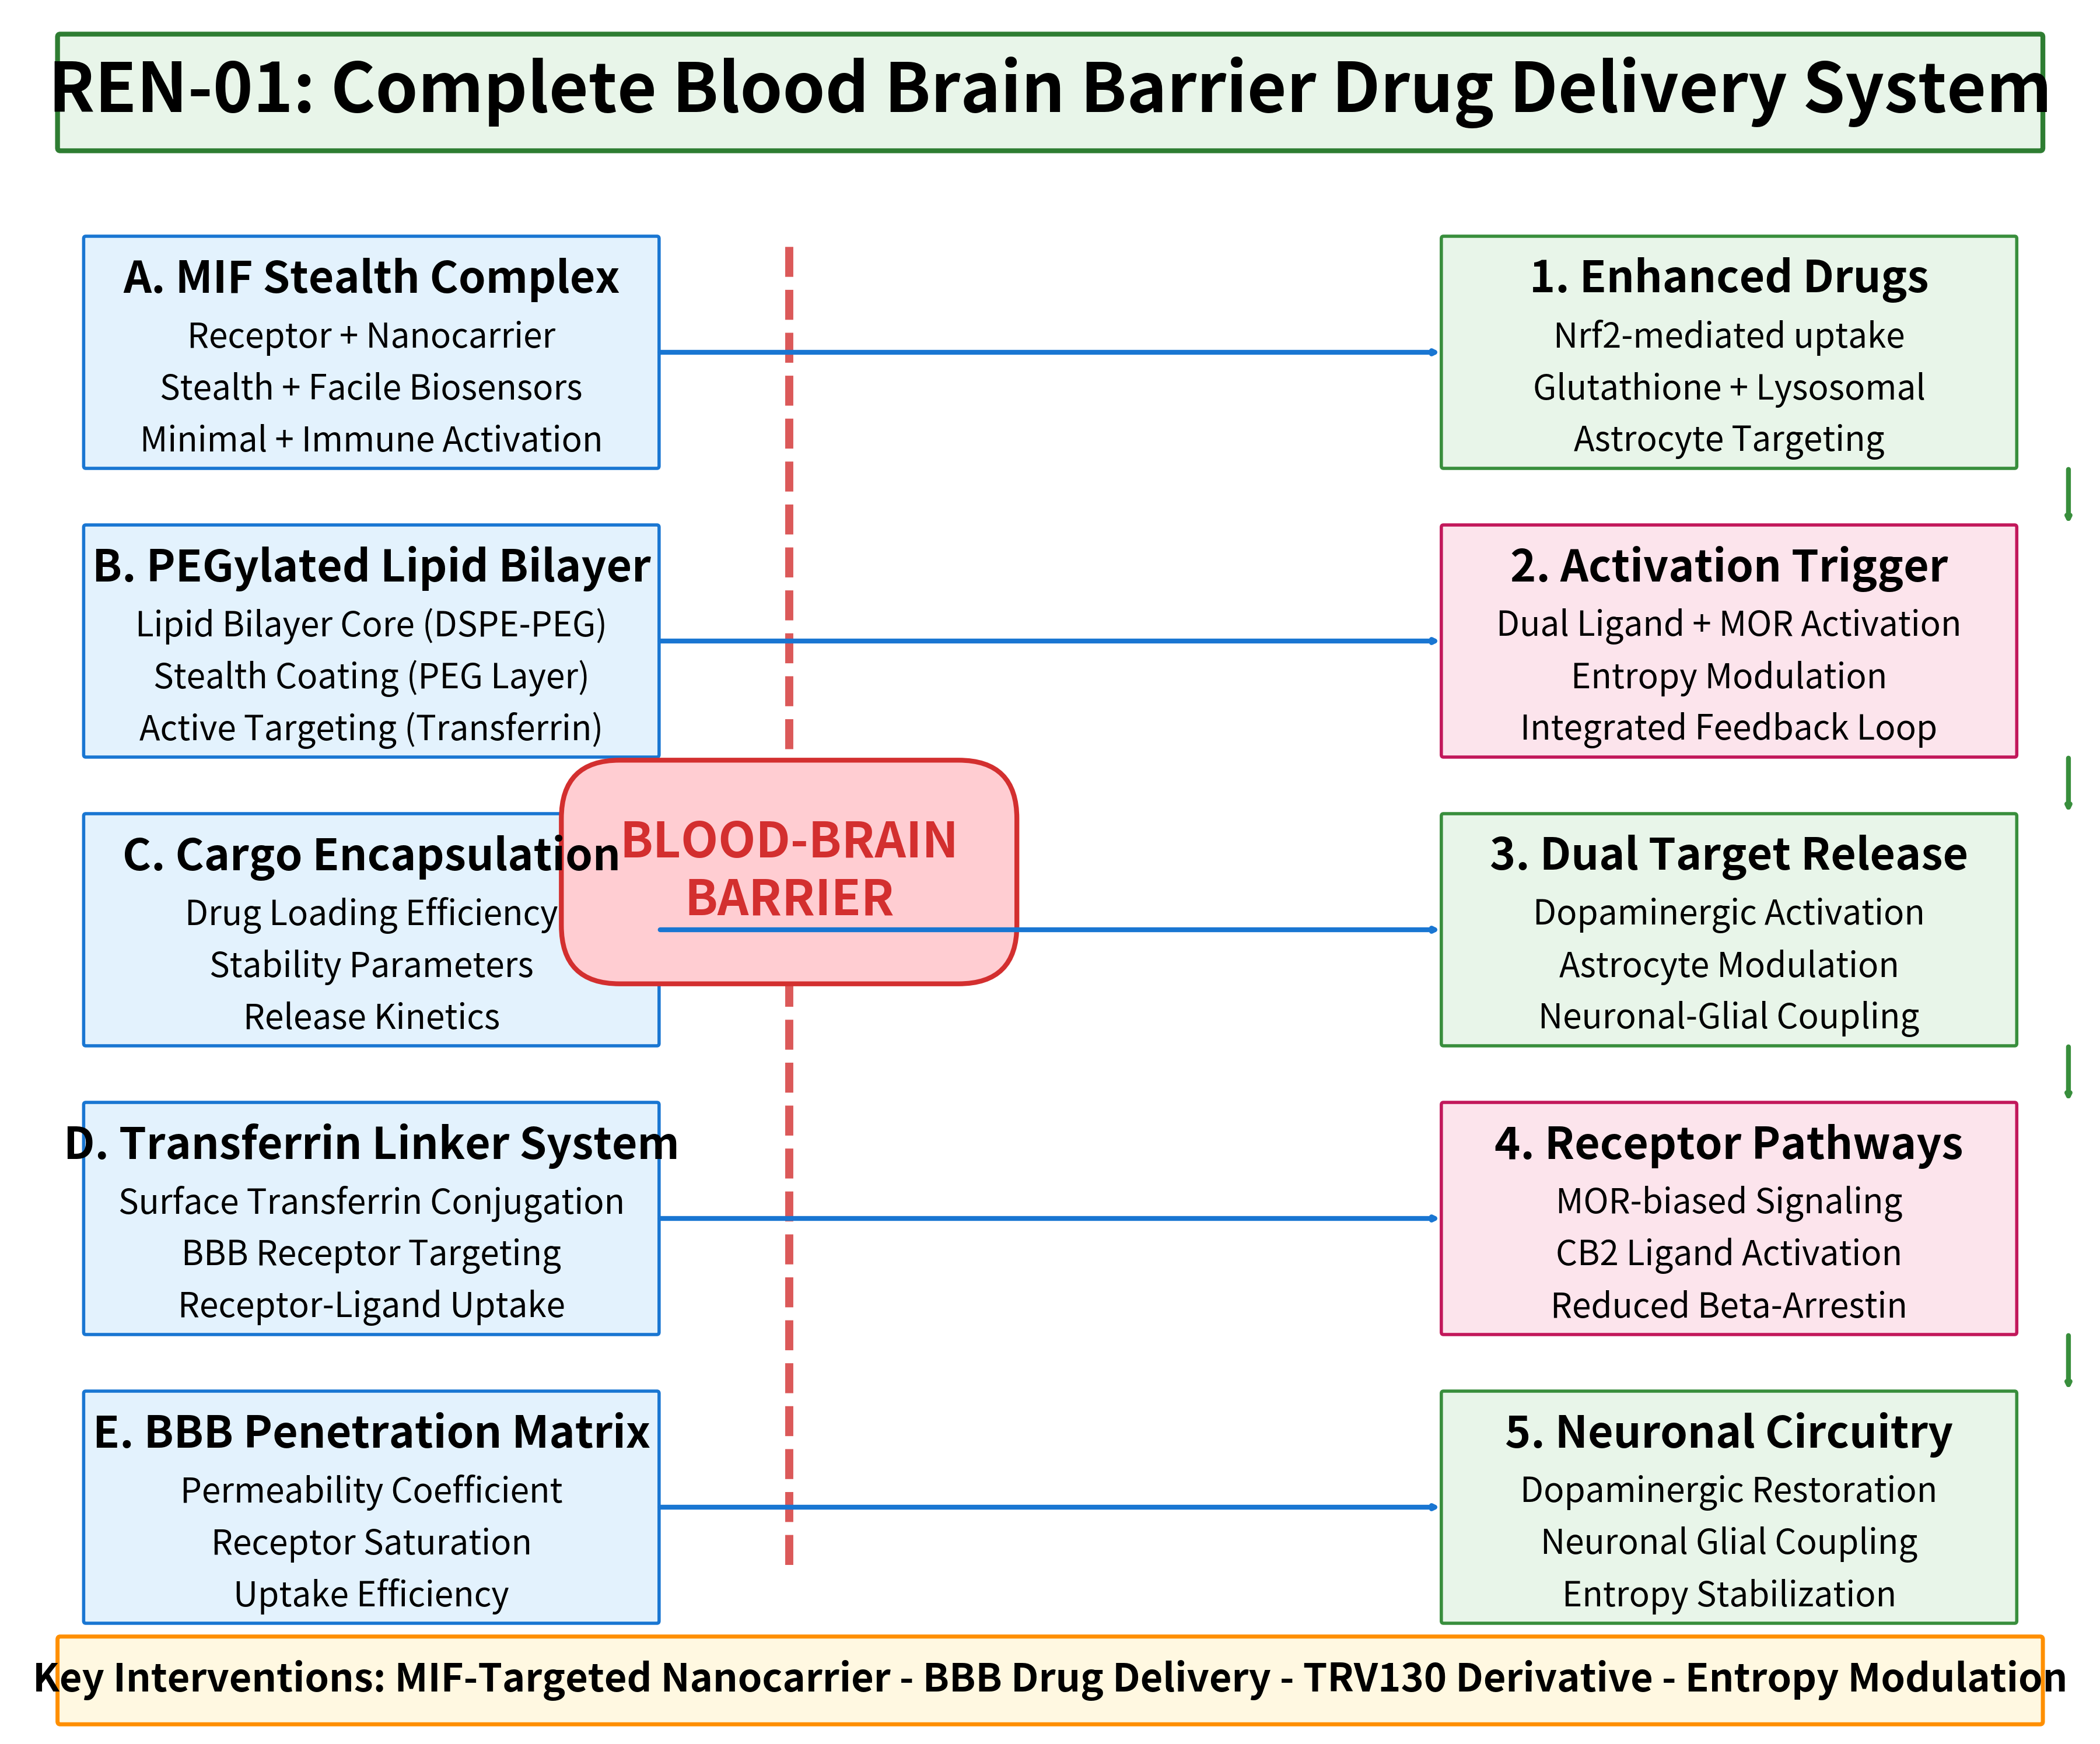

Reproduce this figure in Python. (Note: this script raises an exception after producing the figure.)
#!/usr/bin/env python3
"""Generate system schematic - CLEAN, NO OVERLAPPING, LARGE TEXT."""

import matplotlib.pyplot as plt
from matplotlib.patches import FancyBboxPatch

# Much larger canvas with proper spacing
fig, ax = plt.subplots(1, 1, figsize=(40, 30), dpi=200)
ax.set_xlim(0, 80)
ax.set_ylim(0, 60)
ax.axis('off')
ax.set_facecolor('#F5F5DC')

# Title box at top - plenty of space
title_box = FancyBboxPatch((2, 55), 76, 4, boxstyle="round,pad=0.02,rounding_size=0.1",
                            facecolor='#E8F5E9', edgecolor='#2E7D32', linewidth=6)
ax.add_patch(title_box)
ax.text(40, 57, 'REN-01: Complete Blood Brain Barrier Drug Delivery System', 
        fontsize=84, fontweight='bold', ha='center', va='center')

# BBB vertical dashed line - in the middle
bbb_x = 30
ax.plot([bbb_x, bbb_x], [6, 52], color='#D32F2F', linestyle='--', linewidth=10, alpha=0.8)

# BBB label - positioned to not overlap anything
ax.text(30, 30, 'BLOOD-BRAIN\nBARRIER', fontsize=60, fontweight='bold', ha='center', va='center', 
        color='#D32F2F', bbox=dict(boxstyle='round', facecolor='#FFCDD2', edgecolor='#D32F2F', linewidth=6, pad=1.2))

# LEFT COLUMN - 5 boxes with generous spacing
left_x = 14
left_width = 22
box_height = 8

left_boxes = [
    ('A. MIF Stealth Complex', ['Receptor + Nanocarrier', 'Stealth + Facile Biosensors', 'Minimal + Immune Activation'], 48),
    ('B. PEGylated Lipid Bilayer', ['Lipid Bilayer Core (DSPE-PEG)', 'Stealth Coating (PEG Layer)', 'Active Targeting (Transferrin)'], 38),
    ('C. Cargo Encapsulation', ['Drug Loading Efficiency', 'Stability Parameters', 'Release Kinetics'], 28),
    ('D. Transferrin Linker System', ['Surface Transferrin Conjugation', 'BBB Receptor Targeting', 'Receptor-Ligand Uptake'], 18),
    ('E. BBB Penetration Matrix', ['Permeability Coefficient', 'Receptor Saturation', 'Uptake Efficiency'], 8),
]

for title, items, y in left_boxes:
    box = FancyBboxPatch((left_x - left_width/2, y - box_height/2), left_width, box_height,
                          boxstyle="round,pad=0.02,rounding_size=0.08",
                          facecolor='#E3F2FD', edgecolor='#1976D2', linewidth=4)
    ax.add_patch(box)
    ax.text(left_x, y + 2.5, title, fontsize=54, fontweight='bold', ha='center', va='center')
    for i, item in enumerate(items):
        ax.text(left_x, y + 0.5 - i*1.8, item, fontsize=42, ha='center', va='center')

# RIGHT COLUMN - 5 boxes matching left column positions
right_x = 66
right_width = 22

right_boxes = [
    ('1. Enhanced Drugs', ['Nrf2-mediated uptake', 'Glutathione + Lysosomal', 'Astrocyte Targeting'], 48, '#E8F5E9', '#388E3C'),
    ('2. Activation Trigger', ['Dual Ligand + MOR Activation', 'Entropy Modulation', 'Integrated Feedback Loop'], 38, '#FCE4EC', '#C2185B'),
    ('3. Dual Target Release', ['Dopaminergic Activation', 'Astrocyte Modulation', 'Neuronal-Glial Coupling'], 28, '#E8F5E9', '#388E3C'),
    ('4. Receptor Pathways', ['MOR-biased Signaling', 'CB2 Ligand Activation', 'Reduced Beta-Arrestin'], 18, '#FCE4EC', '#C2185B'),
    ('5. Neuronal Circuitry', ['Dopaminergic Restoration', 'Neuronal Glial Coupling', 'Entropy Stabilization'], 8, '#E8F5E9', '#388E3C'),
]

for title, items, y, facecolor, edgecolor in right_boxes:
    box = FancyBboxPatch((right_x - right_width/2, y - box_height/2), right_width, box_height,
                          boxstyle="round,pad=0.02,rounding_size=0.08",
                          facecolor=facecolor, edgecolor=edgecolor, linewidth=4)
    ax.add_patch(box)
    ax.text(right_x, y + 2.5, title, fontsize=54, fontweight='bold', ha='center', va='center')
    for i, item in enumerate(items):
        ax.text(right_x, y + 0.5 - i*1.8, item, fontsize=42, ha='center', va='center')

# HORIZONTAL ARROWS - simple straight arrows between columns, positioned in gaps
# Arrow from left box right edge to right box left edge
left_edge = left_x + left_width/2
right_edge = right_x - right_width/2

arrow_y_positions = [48, 38, 28, 18, 8]  # Same y as box centers

for y in arrow_y_positions:
    ax.annotate('', xy=(right_edge, y), xytext=(left_edge, y),
                arrowprops=dict(arrowstyle='->', color='#1976D2', lw=6, 
                               connectionstyle='arc3,rad=0'))

# VERTICAL ARROWS on far right - connecting boxes top to bottom
arrow_x = 79

for i in range(len(arrow_y_positions) - 1):
    y_start = arrow_y_positions[i] - box_height/2
    y_end = arrow_y_positions[i+1] + box_height/2
    ax.annotate('', xy=(arrow_x, y_end), xytext=(arrow_x, y_start),
                arrowprops=dict(arrowstyle='->', color='#388E3C', lw=6))

# Bottom summary - below all boxes with clear separation
summary_box = FancyBboxPatch((2, 0.5), 76, 3, boxstyle="round,pad=0.02,rounding_size=0.1",
                              facecolor='#FFF8E1', edgecolor='#FF8F00', linewidth=5)
ax.add_patch(summary_box)
ax.text(40, 2, 'Key Interventions: MIF-Targeted Nanocarrier - BBB Drug Delivery - TRV130 Derivative - Entropy Modulation', 
        fontsize=48, fontweight='bold', ha='center', va='center')

plt.tight_layout()
plt.savefig('/home/<user>/REN-01-repo/figures/system_schematic.png', dpi=300, bbox_inches='tight',
            facecolor='#F5F5DC', edgecolor='none')
plt.close()

print("Clean schematic generated: figures/system_schematic.png")
